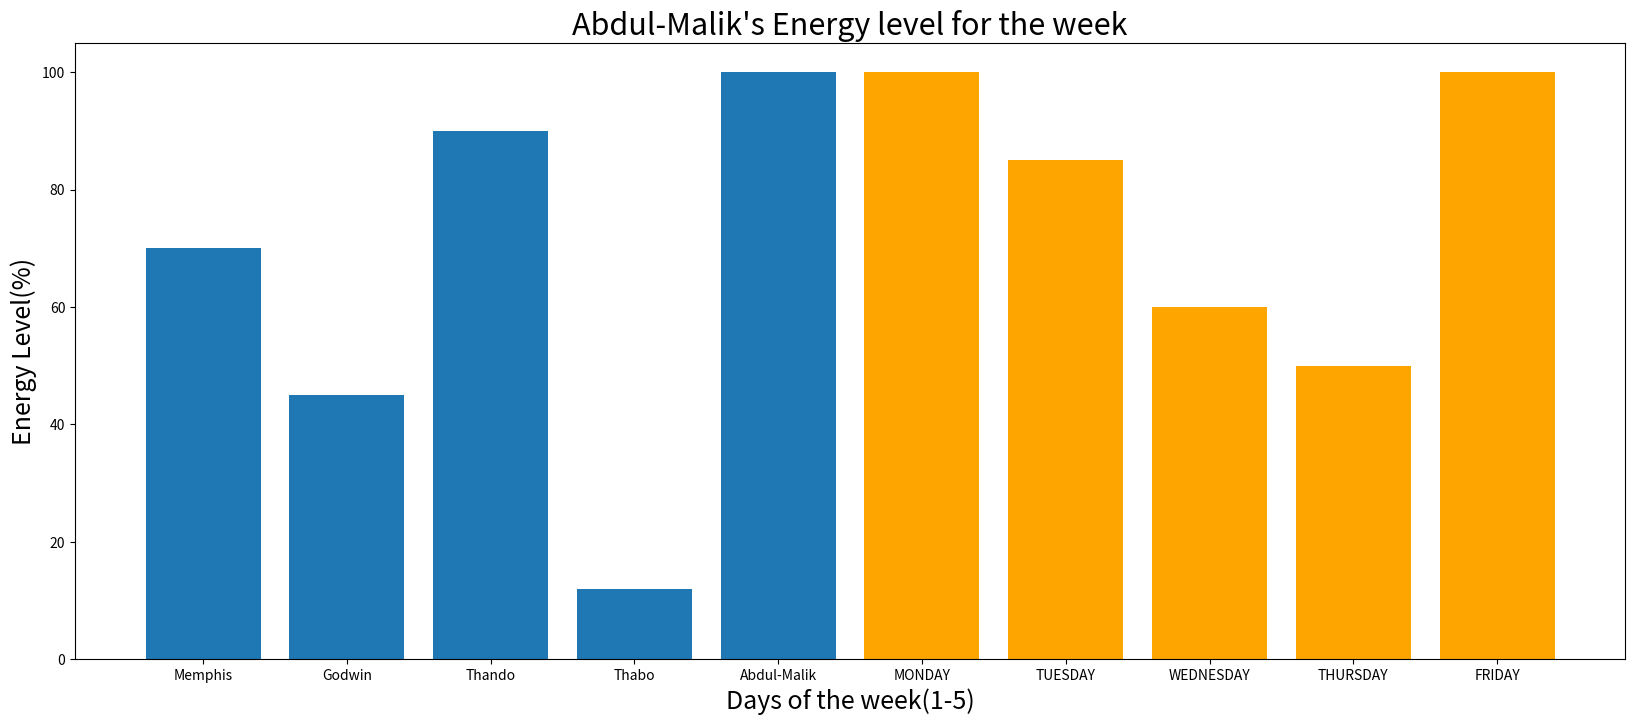

Reproduce this figure in Python.
test_scores = [100, 85, 60, 50, 100]
test_names = ["MONDAY", "TUESDAY", "WEDNESDAY", "THURSDAY", "FRIDAY"]

marks = [70, 45, 90, 12, 100]
names = ["Memphis", "Godwin", "Thando", "Thabo", "Abdul-Malik"]
import numpy as np
import matplotlib.pyplot as plt

np.array(test_scores)
np.array(test_names)

np.array(marks)
np.array(names)

plt.figure(figsize=(20, 8))

plt.bar(names, marks)
plt.bar(test_names, test_scores, color="orange")

plt.ylabel("Energy Level(%)", fontsize=18)
plt.xlabel("Days of the week(1-5)", fontsize=18)

plt.title("Abdul-Malik's Energy level for the week", fontsize=22)

plt.show()
